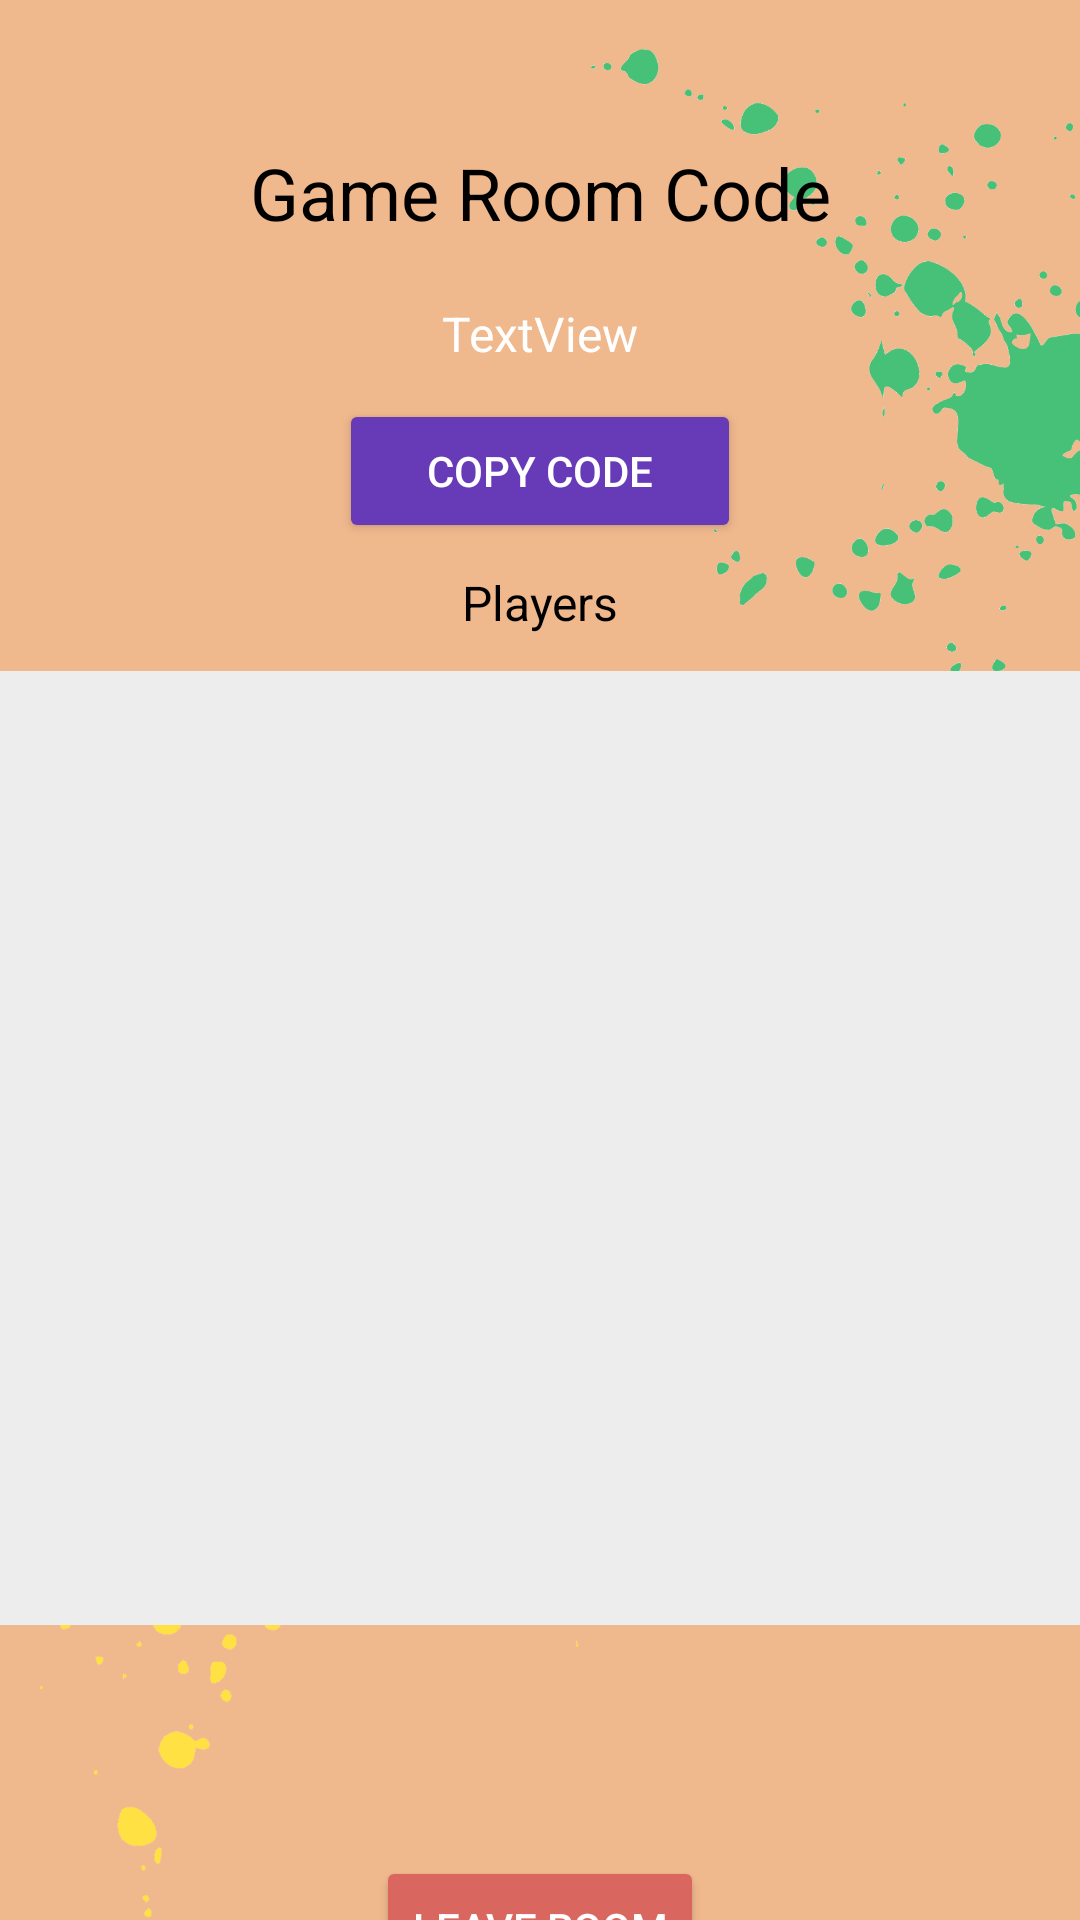

Here is an Android app screen rendered from its layout file. Give the layout XML and the strings, colors and styles it references.
<!-- AndroidManifest.xml: application theme Theme.Shcrible -->
<!-- res/layout/activity_waiting_room.xml -->
<?xml version="1.0" encoding="utf-8"?>
<androidx.constraintlayout.widget.ConstraintLayout xmlns:android="http://schemas.android.com/apk/res/android"
    xmlns:app="http://schemas.android.com/apk/res-auto"
    xmlns:tools="http://schemas.android.com/tools"
    android:id="@+id/main"
    android:layout_width="match_parent"
    android:layout_height="match_parent"
    android:background="#f0b88d"
    tools:context=".WaitingRoom">
    <ImageView
        android:id="@+id/imageView"
        android:layout_width="305dp"
        android:layout_height="522dp"
        android:layout_marginEnd="180dp"
        android:layout_marginBottom="364dp"
        app:layout_constraintBottom_toBottomOf="parent"
        app:layout_constraintEnd_toEndOf="parent"
        app:srcCompat="@drawable/color" />

    <ImageView
        android:id="@+id/imageView2"
        android:layout_width="251dp"
        android:layout_height="561dp"
        android:layout_marginStart="172dp"
        android:layout_marginTop="332dp"
        app:layout_constraintStart_toStartOf="parent"
        app:layout_constraintTop_toTopOf="parent"
        app:srcCompat="@drawable/color2" />

    <ImageView
        android:id="@+id/imageView5"
        android:layout_width="wrap_content"
        android:layout_height="wrap_content"
        android:layout_marginTop="188dp"
        android:layout_marginEnd="72dp"
        app:layout_constraintEnd_toEndOf="parent"
        app:layout_constraintTop_toTopOf="parent"
        app:srcCompat="@drawable/color3" />

    <ImageView
        android:id="@+id/imageView6"
        android:layout_width="312dp"
        android:layout_height="629dp"
        android:layout_marginStart="144dp"
        android:layout_marginBottom="224dp"
        app:layout_constraintBottom_toBottomOf="parent"
        app:layout_constraintStart_toStartOf="parent"
        app:srcCompat="@drawable/color4" />

    <TextView
        android:id="@+id/GameRoomCodeUID"
        android:layout_width="wrap_content"
        android:layout_height="wrap_content"
        android:layout_marginTop="20dp"
        android:text="TextView"
        android:textColor="@color/white"
        android:textSize="16sp"
        app:layout_constraintEnd_toEndOf="parent"
        app:layout_constraintStart_toStartOf="parent"
        app:layout_constraintTop_toBottomOf="@+id/textView8" />

    <TextView
        android:id="@+id/textView8"
        android:layout_width="wrap_content"
        android:layout_height="wrap_content"
        android:layout_marginTop="48dp"
        android:text="Game Room Code"
        android:textColor="@color/black"
        android:textSize="24sp"
        app:layout_constraintEnd_toEndOf="parent"
        app:layout_constraintStart_toStartOf="parent"
        app:layout_constraintTop_toTopOf="parent" />

    <TextView
        android:id="@+id/textView9"
        android:layout_width="wrap_content"
        android:layout_height="wrap_content"
        android:layout_marginStart="177dp"
        android:layout_marginTop="68dp"
        android:layout_marginEnd="177dp"
        android:text="Players"
        android:textColor="@color/black"
        android:textSize="16sp"
        app:layout_constraintEnd_toEndOf="parent"
        app:layout_constraintStart_toStartOf="parent"
        app:layout_constraintTop_toBottomOf="@+id/GameRoomCodeUID" />

    <Button
        android:id="@+id/copyButton"
        android:layout_width="134dp"
        android:layout_height="48dp"

        android:layout_marginTop="11dp"
        android:backgroundTint="#673AB7"
        android:onClick="copyCode"
        android:text="copy code"
        android:textColor="@color/white"
        android:textColorLink="#673AB7"
        app:layout_constraintEnd_toEndOf="parent"
        app:layout_constraintStart_toStartOf="parent"
        app:layout_constraintTop_toBottomOf="@+id/GameRoomCodeUID" />

    <ListView

        android:id="@+id/playersList"
        android:layout_width="370dp"
        android:layout_height="318dp"
        android:layout_marginStart="22dp"
        android:layout_marginTop="12dp"
        android:layout_marginEnd="23dp"
        android:background="#EDEDED"
        app:layout_constraintEnd_toEndOf="parent"
        app:layout_constraintStart_toStartOf="parent"
        app:layout_constraintTop_toBottomOf="@+id/textView9"></ListView>

    <Button
        android:id="@+id/startGameButton"
        android:layout_width="wrap_content"
        android:layout_height="wrap_content"
        android:layout_marginStart="147dp"
        android:layout_marginTop="16dp"
        android:layout_marginEnd="147dp"
        android:backgroundTint="#673AB7"
        android:onClick="StartGame"
        android:text="start game"
        android:textColor="@color/white"
        android:visibility="invisible"
        app:layout_constraintEnd_toEndOf="parent"
        app:layout_constraintStart_toStartOf="parent"
        app:layout_constraintTop_toBottomOf="@+id/playersList" />

    <Button
        android:id="@+id/leaveButton"
        android:layout_width="wrap_content"
        android:layout_height="wrap_content"
        android:layout_marginTop="13dp"
        android:backgroundTint="#DA675F"
        android:onClick="leaveRoom"
        android:text="leave room"
        android:textColor="@color/white"
        app:layout_constraintEnd_toEndOf="parent"
        app:layout_constraintStart_toStartOf="parent"
        app:layout_constraintTop_toBottomOf="@+id/startGameButton" />

</androidx.constraintlayout.widget.ConstraintLayout>
<!-- resources referenced by this layout -->
<resources>
  <color name="black">#FF000000</color>
  <color name="white">#FFFFFFFF</color>
  <!-- drawable color3: png bitmap (drawable, 151693 bytes) -->
  <!-- drawable color4: png bitmap (drawable, 166454 bytes) -->
  <style name="Theme.Shcrible" parent="Base.Theme.Shcrible" />
  <style name="Base.Theme.Shcrible" parent="Theme.Material3.DayNight.NoActionBar">
          
          
      </style>
</resources>
